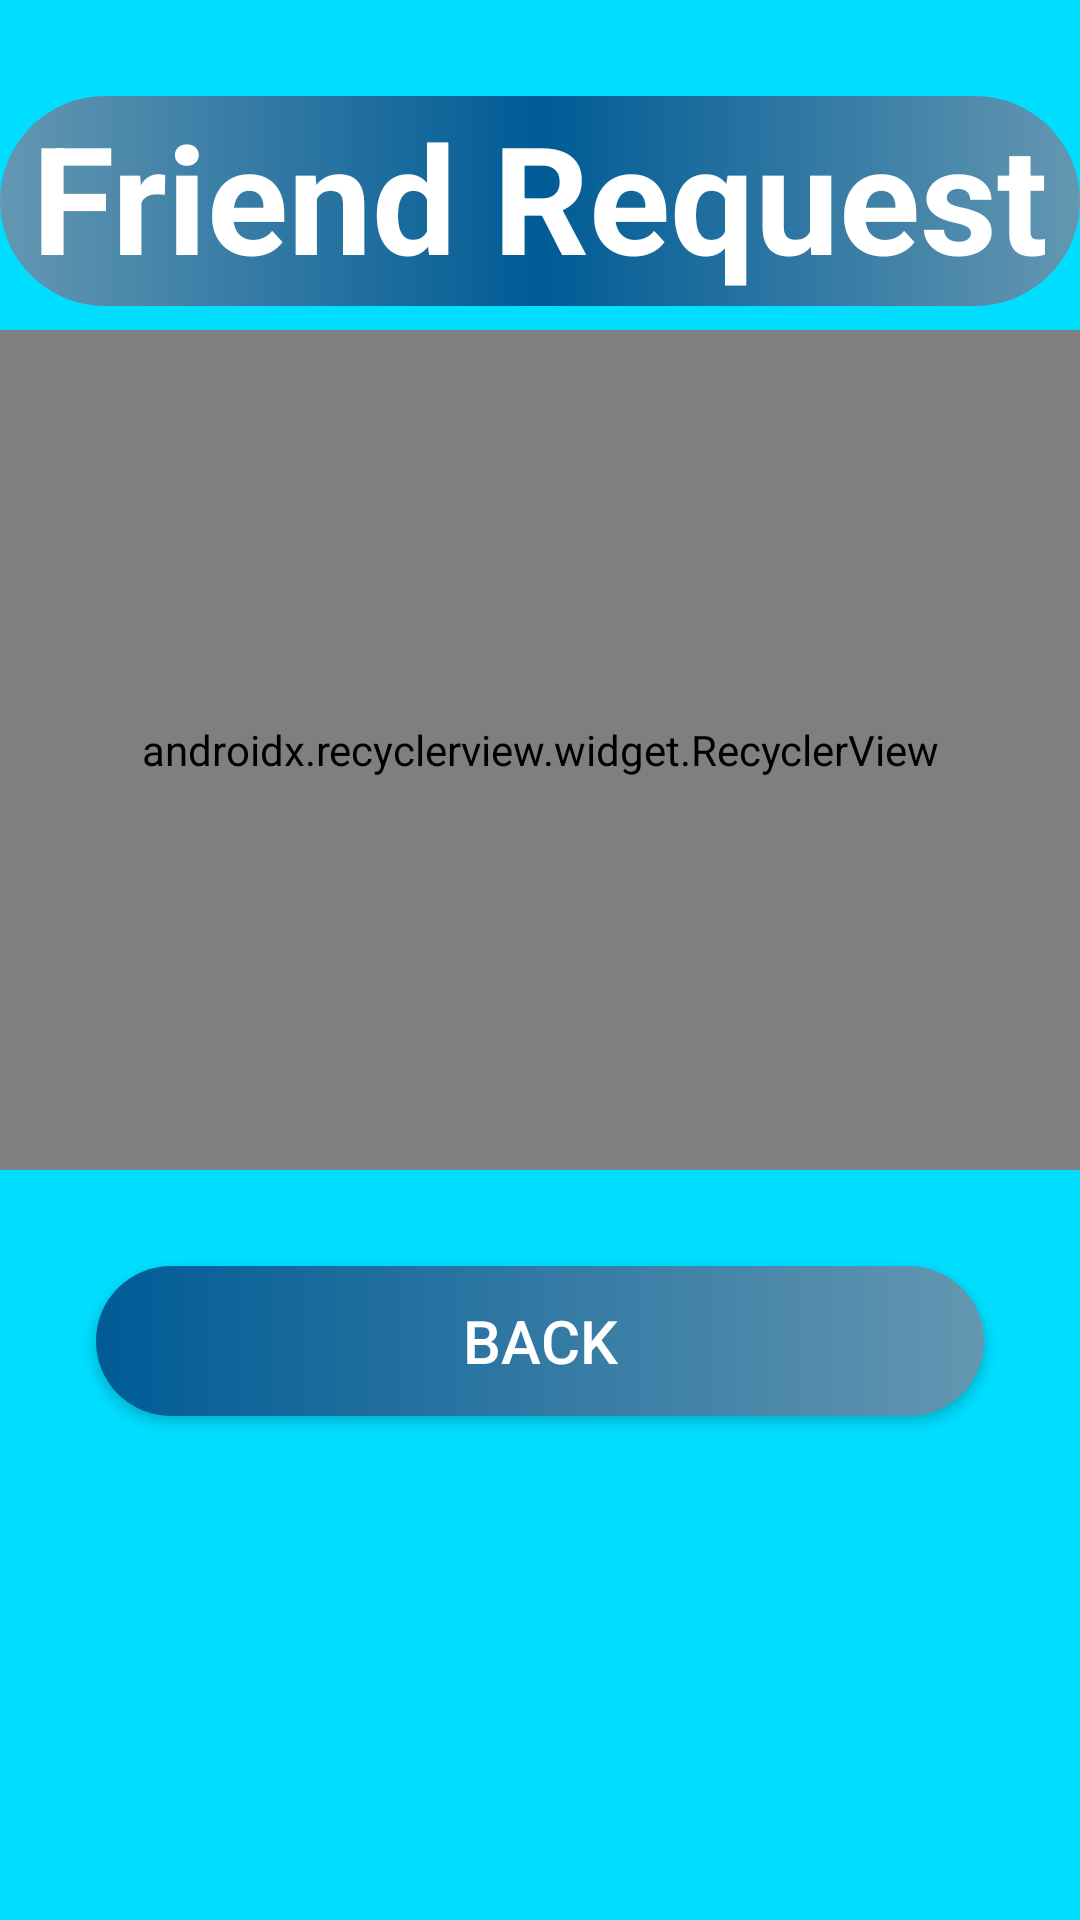

Produce the Android XML layout that renders to this screen, including the resource entries it uses.
<!-- AndroidManifest.xml: application theme AppTheme -->
<!-- res/layout/activity_friend_requests.xml -->
<?xml version="1.0" encoding="utf-8"?>
<android.support.constraint.ConstraintLayout
        xmlns:android="http://schemas.android.com/apk/res/android"
        xmlns:tools="http://schemas.android.com/tools"
        xmlns:app="http://schemas.android.com/apk/res-auto"
        android:layout_width="match_parent"
        android:layout_height="match_parent"
        tools:context=".Friends.FriendRequestsActivity" android:background="@android:color/holo_blue_bright">

    <Button
            android:text="BACK"
            android:layout_width="0dp"
            android:layout_height="50dp"
            android:id="@+id/back_button"
            android:background="@drawable/roundedbuttoncorners"
            android:textColor="@android:color/background_light" android:textSize="20sp"
            app:layout_constraintEnd_toEndOf="parent" android:layout_marginStart="32dp"
            app:layout_constraintStart_toStartOf="parent"
            app:layout_constraintTop_toBottomOf="@+id/RecyclerView_friendreqs" android:layout_marginTop="32dp"
            android:layout_marginEnd="32dp"/>
    <TextView
            android:text="Friend Request"
            android:layout_width="0dp"
            android:layout_height="70dp"
            android:layout_marginTop="32dp"
            app:layout_constraintTop_toTopOf="parent" app:layout_constraintStart_toStartOf="parent"
            app:layout_constraintEnd_toEndOf="parent" android:textAlignment="center"
            android:background="@drawable/roundedheader" android:textStyle="bold" android:textSize="50sp"
            android:textColor="@android:color/background_light" app:layout_constraintHorizontal_bias="0.0"
            android:id="@+id/textView6"/>
    <android.support.v7.widget.RecyclerView
            android:layout_width="0dp"
            android:layout_height="0dp" android:layout_marginTop="8dp"
            app:layout_constraintTop_toBottomOf="@+id/textView6" app:layout_constraintStart_toStartOf="parent"
            app:layout_constraintEnd_toEndOf="parent"
            android:layout_marginBottom="250dp" app:layout_constraintBottom_toBottomOf="parent"
            app:layoutManager="android.support.v7.widget.LinearLayoutManager"
            android:id="@+id/RecyclerView_friendreqs"/>
</android.support.constraint.ConstraintLayout>
<!-- resources referenced by this layout -->
<resources>
  <!-- drawable roundedbuttoncorners (drawable) -->
  <?xml version="1.0" encoding="utf-8"?>
  <shape xmlns:android="http://schemas.android.com/apk/res/android">
  
      <gradient android:angle="180"
                android:startColor="@color/ColorButtonOne"
                android:endColor="@color/ColorButtonTwo"
                />
      <corners android:radius="25dp"/>
  </shape>
  <!-- drawable roundedheader (drawable) -->
  <?xml version="1.0" encoding="utf-8"?>
  <shape xmlns:android="http://schemas.android.com/apk/res/android">
  
      <gradient android:angle="180"
                android:startColor="@color/ColorButtonOne"
                android:centerColor="@color/ColorButtonTwo"
                android:endColor="@color/ColorButtonOne"
      />
      <corners android:radius="35dp"/>
  </shape>
  <style name="AppTheme" parent="Theme.AppCompat.Light.NoActionBar">
          
          <item name="colorPrimary">@color/colorPrimary</item>
          <item name="colorPrimaryDark">@color/colorPrimaryDark</item>
          <item name="colorAccent">@color/colorAccent</item>
      </style>
  <color name="ColorButtonOne">#6497B1</color>
  <color name="ColorButtonTwo">#005B96</color>
  <color name="colorPrimary">#008577</color>
  <color name="colorPrimaryDark">#00574B</color>
  <color name="colorAccent">#D81B60</color>
</resources>
